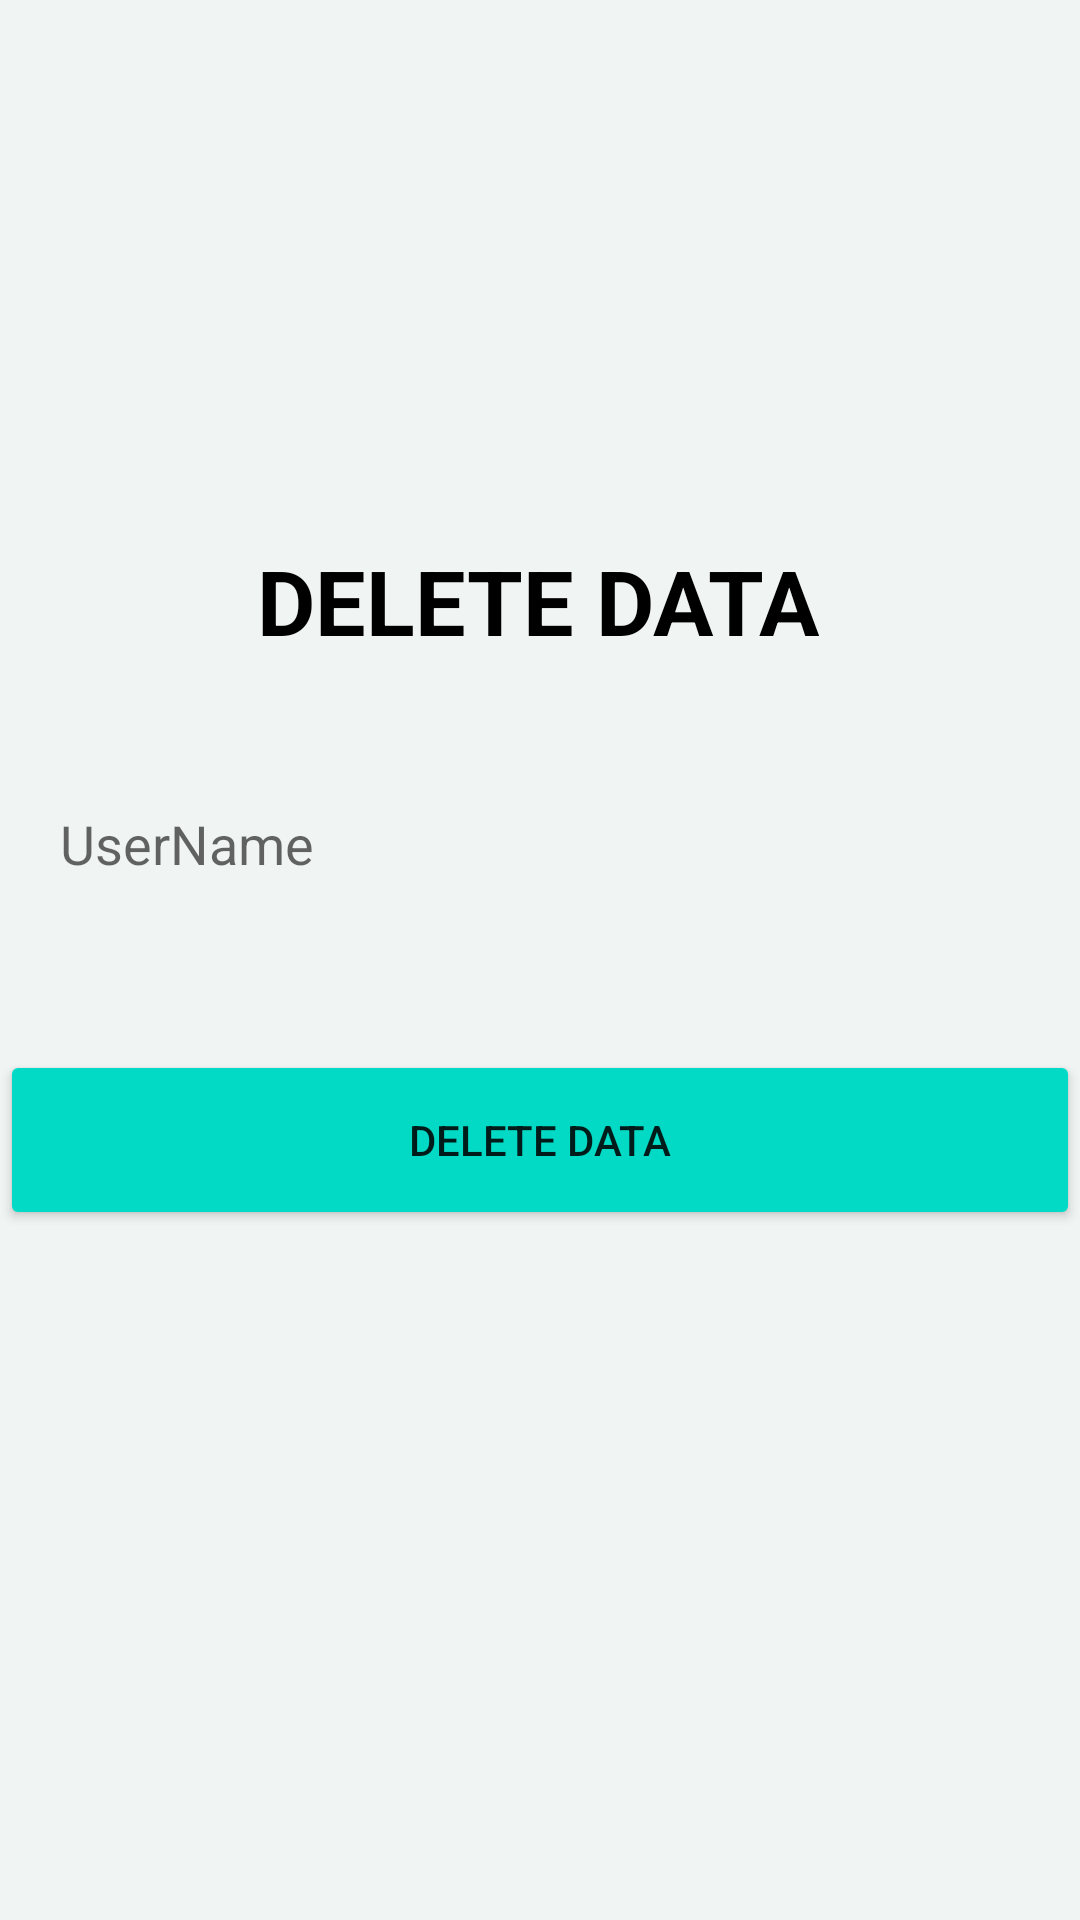

Produce the Android XML layout that renders to this screen, including the resource entries it uses.
<!-- AndroidManifest.xml: application theme Theme.RealTimeFirebaseData -->
<!-- res/layout/activity_delete_cloud.xml -->
<?xml version="1.0" encoding="utf-8"?>
<ScrollView xmlns:android="http://schemas.android.com/apk/res/android"
    xmlns:app="http://schemas.android.com/apk/res-auto"
    xmlns:tools="http://schemas.android.com/tools"
    android:layout_width="match_parent"
    android:layout_height="match_parent"
    android:background="@color/background"
    tools:context=".firestore.DeleteCloudDataActivity">

    <androidx.constraintlayout.widget.ConstraintLayout
        android:layout_width="match_parent"
        android:layout_height="match_parent">

        <ImageView
            android:id="@+id/imageView"
            android:layout_width="wrap_content"
            android:layout_height="wrap_content"
            android:src="@drawable/shape"
            app:layout_constraintStart_toStartOf="parent"
            app:layout_constraintTop_toTopOf="parent" />


        <TextView
            android:id="@+id/textView2"
            android:layout_width="wrap_content"
            android:layout_height="wrap_content"
            android:layout_marginTop="180dp"
            android:text="DELETE DATA"
            android:textColor="@color/black"
            android:textSize="30sp"
            android:textStyle="bold"
            app:layout_constraintEnd_toEndOf="parent"
            app:layout_constraintHorizontal_bias="0.497"
            app:layout_constraintStart_toStartOf="parent"
            app:layout_constraintTop_toTopOf="parent" />

        <EditText
            android:id="@+id/userName"
            android:layout_width="360dp"
            android:layout_height="50dp"
            android:layout_marginTop="36dp"
            android:background="@drawable/input"
            android:hint="UserName"
            android:paddingLeft="20dp"
            app:layout_constraintEnd_toEndOf="parent"
            app:layout_constraintStart_toStartOf="parent"
            app:layout_constraintTop_toBottomOf="@+id/textView2" />

        <Button
            android:id="@+id/deleteBtn"
            android:layout_width="360dp"
            android:layout_height="60dp"
            android:layout_gravity="center_horizontal"
            android:layout_marginTop="350dp"
            android:backgroundTint="@color/teal_200"
            android:text="Delete Data"
            app:layout_constraintEnd_toEndOf="parent"
            app:layout_constraintStart_toStartOf="parent"
            app:layout_constraintTop_toTopOf="parent" />


    </androidx.constraintlayout.widget.ConstraintLayout>



</ScrollView>
<!-- resources referenced by this layout -->
<resources>
  <color name="background">#F0F4F3</color>
  <color name="black">#FF000000</color>
  <color name="teal_200">#FF03DAC5</color>
  <style name="Theme.RealTimeFirebaseData" parent="Theme.MaterialComponents.DayNight.DarkActionBar">
          
          <item name="colorPrimary">@color/purple_500</item>
          <item name="colorPrimaryVariant">@color/purple_700</item>
          <item name="colorOnPrimary">@color/white</item>
          
          <item name="colorSecondary">@color/teal_200</item>
          <item name="colorSecondaryVariant">@color/teal_700</item>
          <item name="colorOnSecondary">@color/black</item>
          
          <item name="android:statusBarColor" tools:targetApi="l">?attr/colorPrimaryVariant</item>
          
      </style>
  <color name="purple_500">#FF6200EE</color>
  <color name="purple_700">#FF3700B3</color>
  <color name="white">#FFFFFFFF</color>
  <color name="teal_700">#FF018786</color>
</resources>
